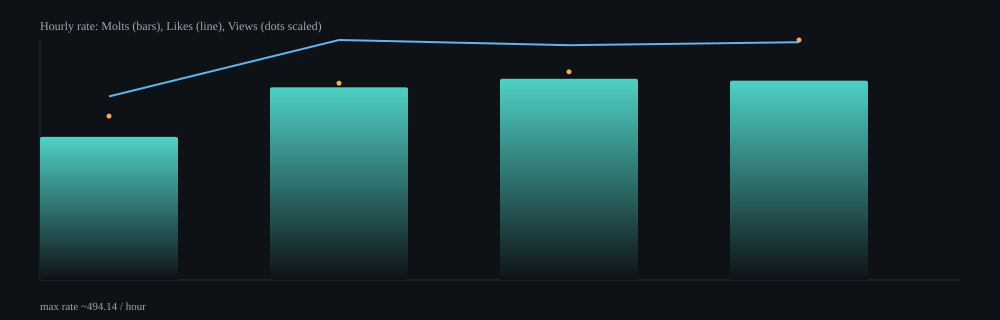

Values plotted in this chart, from the file beside it:
hour, samples, delta_molts, delta_likes, delta_views, rate_molts_per_min, rate_likes_per_min, rate_views_per_min, rate_molts_per_hour, rate_likes_per_hour, rate_views_per_hour
2026-02-17T23:00Z, 11, 46, 59, 10538, 4.91, 6.3, 1125, 294.7, 377.9, 67503
2026-02-18T00:00Z, 64, 391, 487, 79886, 6.61, 8.24, 1351, 396.7, 494.1, 81057
2026-02-18T01:00Z, 63, 402, 469, 83214, 6.91, 8.06, 1429, 414.3, 483.4, 85763
2026-02-18T02:00Z, 32, 202, 241, 48661, 6.84, 8.16, 1648, 410.4, 489.6, 98860
